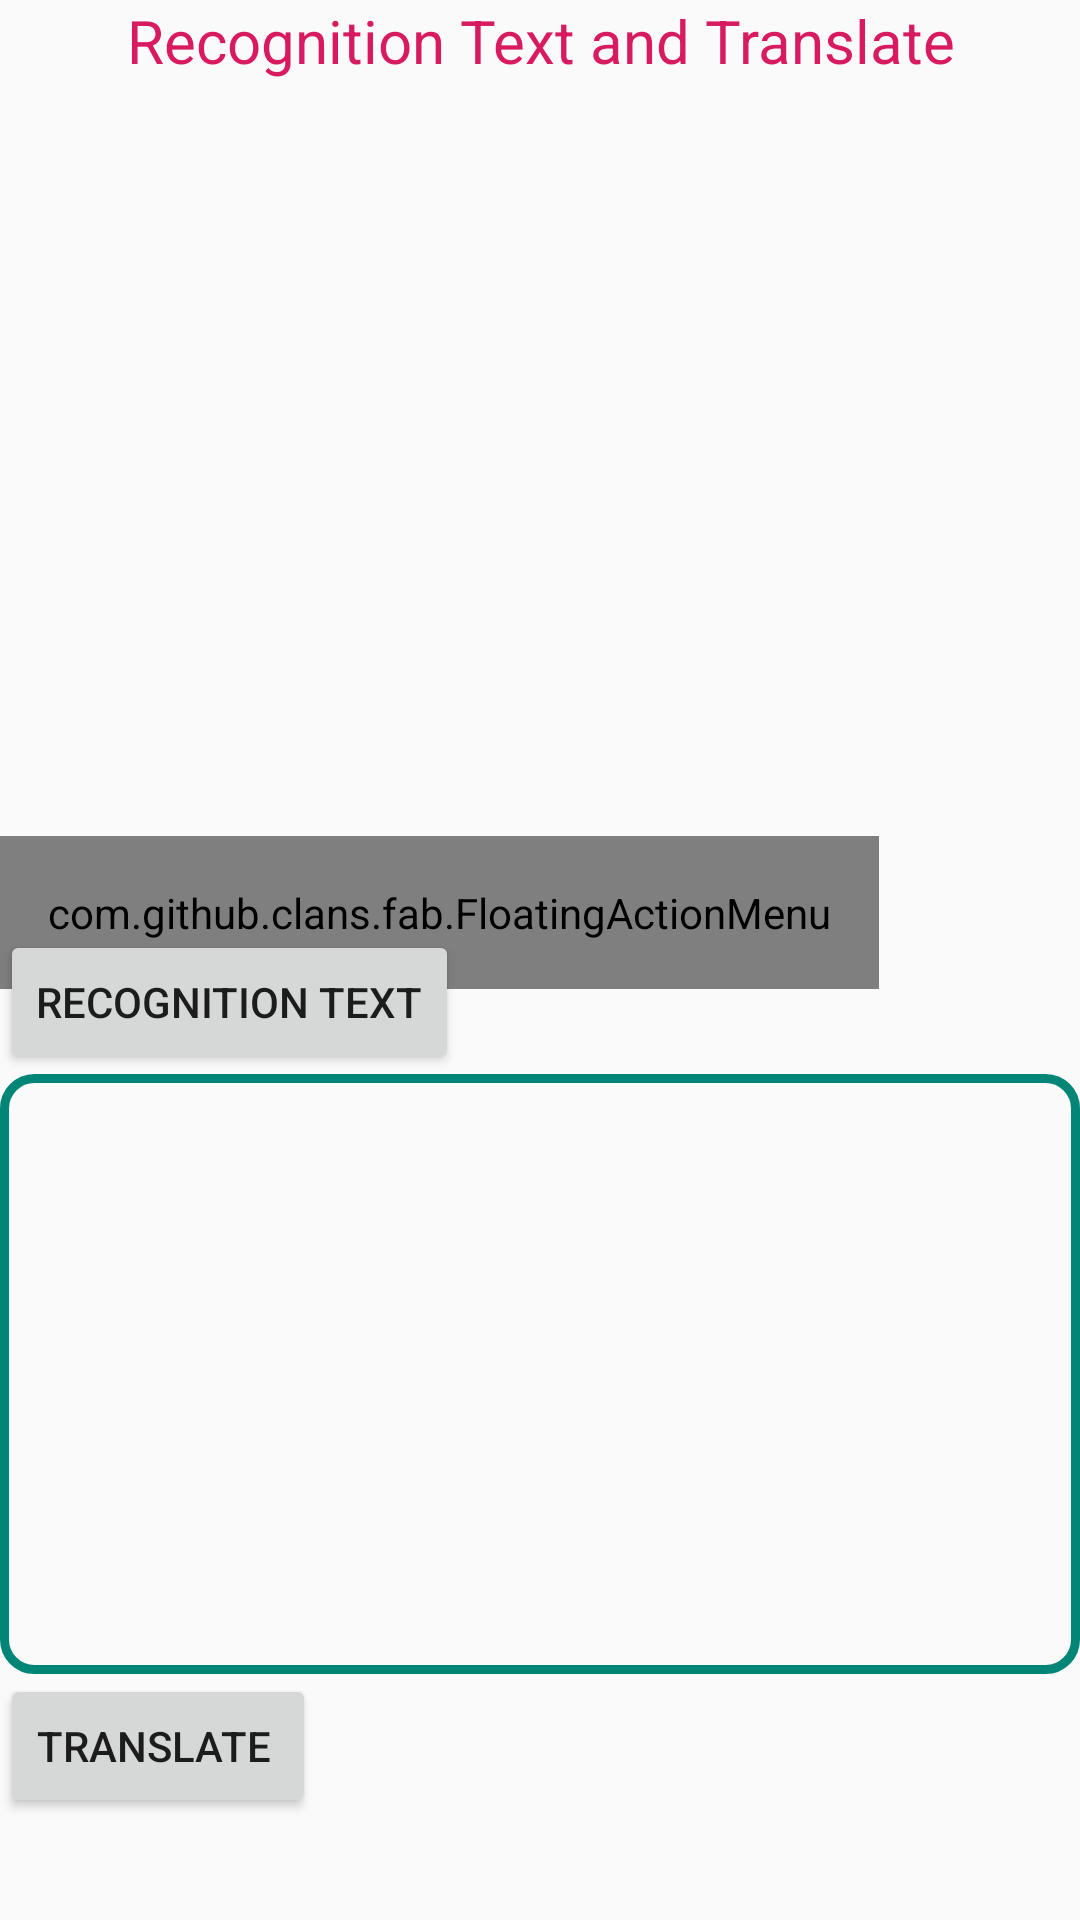

Produce the Android XML layout that renders to this screen, including the resource entries it uses.
<!-- AndroidManifest.xml: application theme AppTheme -->
<!-- res/layout/activity_init.xml -->
<?xml version="1.0" encoding="utf-8"?>
<RelativeLayout xmlns:android="http://schemas.android.com/apk/res/android"
    xmlns:app="http://schemas.android.com/apk/res-auto"
    xmlns:tools="http://schemas.android.com/tools"
    android:layout_width="match_parent"
    android:layout_height="match_parent"
    tools:context=".MainActivity.InitActivity">

    <TextView
        android:layout_width="match_parent"
        android:layout_height="wrap_content"
        android:gravity="center"
        android:text="Recognition Text and Translate"
        android:textColor="@color/colorAccent"
        android:textSize="60px" />

    <ImageView
        android:id="@+id/imageView"
        android:layout_width="match_parent"
        android:layout_height="250dp"
        android:layout_marginTop="60dp" />

    <com.github.clans.fab.FloatingActionMenu
        android:id="@+id/fb_menu"
        android:layout_width="wrap_content"
        android:layout_height="wrap_content"
        android:layout_alignBottom="@id/imageView"
        android:layout_marginBottom="-20dp"
        android:padding="16dp"
        app:fab_colorPressed="@color/colorAccent"
        app:menu_colorNormal="@color/colorAccent">

        <com.github.clans.fab.FloatingActionButton
            android:id="@+id/camera"
            android:layout_width="wrap_content"
            android:layout_height="wrap_content"
            android:src="@drawable/ic_baseline_camera"
            app:fab_colorNormal="@color/colorAccent"
            app:fab_colorPressed="@color/colorAccent" />

        <com.github.clans.fab.FloatingActionButton
            android:id="@+id/brush"
            android:layout_width="wrap_content"
            android:layout_height="wrap_content"
            android:src="@drawable/brush"
            app:fab_colorNormal="@color/colorAccent"

            app:fab_colorPressed="@color/colorAccent" />

        <com.github.clans.fab.FloatingActionButton
            android:id="@+id/grabelly"
            android:layout_width="wrap_content"
            android:layout_height="wrap_content"
            android:src="@drawable/collection"
            app:fab_colorNormal="@color/colorAccent"

            app:fab_colorPressed="@color/colorAccent" />

    </com.github.clans.fab.FloatingActionMenu>

    <LinearLayout
        android:layout_width="match_parent"
        android:layout_height="wrap_content"
        android:layout_below="@id/imageView"
        android:orientation="vertical">

        <Button
            android:id="@+id/btnRecog"
            android:layout_width="wrap_content"
            android:layout_height="wrap_content"
            android:text="Recognition Text" />

        <TextView
            android:id="@+id/txtRecog"
            android:layout_width="match_parent"
            android:layout_height="200dp"
            android:background="@drawable/my_border"
           />

        <Button
            android:id="@+id/btnTranslate"
            android:layout_width="wrap_content"
            android:layout_height="wrap_content"
            android:text="Translate " />

        <ImageView
            android:id="@+id/imgTranslate"
            android:layout_width="match_parent"
            android:layout_height="200dp" />

    </LinearLayout>

</RelativeLayout>
<!-- resources referenced by this layout -->
<resources>
  <color name="colorAccent">#D81B60</color>
  <!-- drawable brush (drawable) -->
  <vector android:height="24dp" android:tint="#8AF35B"
      android:viewportHeight="24" android:viewportWidth="24"
      android:width="24dp" xmlns:android="http://schemas.android.com/apk/res/android">
      <path android:fillColor="@android:color/white" android:pathData="M7,14c-1.66,0 -3,1.34 -3,3 0,1.31 -1.16,2 -2,2 0.92,1.22 2.49,2 4,2 2.21,0 4,-1.79 4,-4 0,-1.66 -1.34,-3 -3,-3zM20.71,4.63l-1.34,-1.34c-0.39,-0.39 -1.02,-0.39 -1.41,0L9,12.25 11.75,15l8.96,-8.96c0.39,-0.39 0.39,-1.02 0,-1.41z"/>
  </vector>
  <!-- drawable collection: png bitmap (drawable, 995 bytes) -->
  <!-- drawable my_border (drawable) -->
  <?xml version="1.0" encoding="utf-8"?>
  <shape xmlns:android="http://schemas.android.com/apk/res/android"
      android:shape="rectangle">
      
      
      <stroke
          android:width="3dp"
          android:color="@color/colorPrimary"></stroke>
  
      
      <corners android:radius="10dp"></corners>
  
  </shape>
  <style name="AppTheme" parent="Theme.AppCompat.Light.NoActionBar">
          
          <item name="colorPrimary">@color/colorPrimary</item>
          <item name="colorPrimaryDark">@color/colorPrimaryDark</item>
          <item name="colorAccent">@color/colorAccent</item>
      </style>
  <color name="colorPrimary">#008577</color>
  <color name="colorPrimaryDark">#FF06F30F</color>
</resources>
